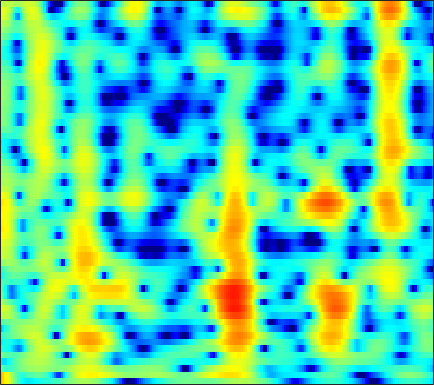

The table this chart was drawn from, first rows:
7.243, 6.3866, 5.1727, 3.8801, 2.8617, 1.4453, -0.019865, -1.1297, -2.5703, -3.8699, -4.882, -5.3804, -5.671, -5.6087, -5.4077, -5.0447, -4.6557, -4.3805, -4.0634, -3.8278, -3.6601, -3.5522, -3.3976, -3.2171
7.536, 6.514, 5.103, 3.644, 2.525, 1.022, -0.4398, -1.447, -2.539, -3.185, -3.314, -3.134, -2.679, -2.157, -1.785, -1.378, -1.127, -1.065, -1.166, -1.494, -2.074, -2.699, -3.84, -5.434
-0.7507, -1.873, -2.761, -2.945, -2.767, -2.328, -1.826, -1.456, -0.9894, -0.5491, -0.1218, 0.1707, 0.506, 0.7801, 0.9491, 1.126, 1.24, 1.279, 1.264, 1.172, 1.013, 0.8583, 0.6226, 0.3831
-5.294, -6.099, -5.905, -4.909, -4.05, -2.988, -2.078, -1.491, -0.8261, -0.243, 0.2892, 0.6537, 1.072, 1.41, 1.612, 1.817, 1.952, 2.006, 2.008, 1.927, 1.76, 1.577, 1.262, 0.8776
-0.1154, -0.6986, -1.279, -1.659, -1.831, -1.917, -1.845, -1.696, -1.409, -1.017, -0.5146, -0.08578, 0.517, 1.087, 1.476, 1.92, 2.26, 2.44, 2.564, 2.554, 2.393, 2.166, 1.701, 1.028
-3.68, -3.737, -3.926, -4.375, -4.951, -6.063, -7.534, -8.79, -9.963, -9.078, -6.637, -4.733, -2.542, -0.7747, 0.3042, 1.442, 2.262, 2.696, 3.061, 3.222, 3.207, 3.096, 2.834, 2.46
-5.556, -4.654, -3.978, -3.795, -3.979, -4.603, -5.349, -5.846, -6.193, -5.691, -4.245, -2.9, -1.2, 0.2267, 1.091, 2.001, 2.603, 2.864, 2.967, 2.816, 2.442, 2.038, 1.394, 0.725
-3.328, -2.928, -2.295, -1.657, -1.225, -0.8233, -0.5148, -0.2312, 0.2211, 0.6936, 1.182, 1.576, 2.111, 2.584, 2.848, 3.036, 3.018, 2.879, 2.494, 1.828, 0.7883, -0.3063, -2.335, -5.383
-7.603, -5.641, -3.803, -2.475, -1.643, -0.7264, -0.09064, 0.2556, 0.6542, 1.02, 1.347, 1.557, 1.801, 2.004, 2.106, 2.161, 2.089, 1.949, 1.629, 1.141, 0.4885, -0.09885, -0.9834, -1.89
-2.472, -1.96, -1.332, -0.8993, -0.6874, -0.3982, -0.1537, -0.06445, -0.0244, 0.02542, 0.1327, 0.2391, 0.4155, 0.6391, 0.837, 1.113, 1.348, 1.445, 1.435, 1.278, 1.011, 0.7457, 0.3089, -0.178
2.308, 2.23, 2.117, 1.897, 1.517, 0.8064, 0.002242, -0.6864, -1.782, -2.957, -3.811, -3.965, -3.361, -2.166, -1.17, 0.07656, 1.099, 1.659, 2.149, 2.363, 2.299, 2.065, 1.499, 0.6289
3.631, 3.3, 2.726, 2.15, 1.595, 0.5105, -0.896, -2.161, -4.393, -7.723, -12.55, -15.21, -10.97, -6.14, -3.554, -1.119, 0.5402, 1.413, 2.283, 2.822, 2.987, 2.866, 2.411, 1.591
1.826, 1.148, 0.0369, -1.037, -1.62, -2.328, -3.073, -3.55, -4.032, -4.411, -4.533, -4.304, -3.638, -2.74, -1.966, -0.8777, 0.1338, 0.814, 1.585, 2.134, 2.465, 2.576, 2.54, 2.278
-0.1184, -1.483, -3.86, -6.929, -9.042, -10.17, -9.051, -7.707, -6.034, -4.759, -3.94, -3.47, -2.796, -2.119, -1.669, -1.067, -0.3255, 0.2955, 1.129, 1.838, 2.466, 2.868, 3.244, 3.42
-0.8914, -2.122, -4.263, -7.523, -9.566, -10.29, -8.971, -7.41, -5.775, -4.668, -4.046, -3.984, -4.334, -4.952, -5.4, -5.642, -4.886, -3.708, -1.872, -0.09271, 1.438, 2.362, 3.29, 3.916
-1.997, -2.193, -2.282, -2.623, -2.966, -3.085, -3.009, -2.922, -2.85, -3.033, -3.44, -3.969, -5.323, -7.634, -10.18, -15.08, -13.77, -9.234, -5.059, -2.144, -0.02776, 1.142, 2.299, 3.121
-4.683, -3.788, -2.812, -1.91, -1.582, -1.338, -1.147, -1.105, -1.117, -1.256, -1.586, -1.862, -2.251, -2.723, -2.998, -3.06, -2.702, -2.198, -1.297, -0.2656, 0.632, 1.181, 1.77, 2.151
-4.086, -2.708, -1.666, -0.8571, -0.3539, -0.01733, 0.1039, 0.0863, -0.005889, -0.08611, -0.2315, -0.3271, -0.3111, -0.2248, -0.1242, 0.1373, 0.4956, 0.7551, 1.139, 1.513, 1.713, 1.768, 1.68, 1.337
0.1571, 0.5698, 1.109, 1.209, 1.182, 1.013, 0.591, 0.1769, -0.5193, -1.215, -1.66, -1.8, -1.659, -1.089, -0.5115, 0.2732, 0.9996, 1.502, 2.019, 2.304, 2.402, 2.324, 1.933, 1.192
2.503, 2.439, 2.369, 2.081, 1.611, 0.7755, -0.4112, -1.587, -3.741, -6.866, -11.05, -13.49, -10.67, -6.641, -4.341, -2.104, -0.5411, 0.3541, 1.212, 1.713, 1.995, 2.029, 1.858, 1.484
3.076, 2.997, 2.607, 2.157, 1.637, 0.6971, -0.5059, -1.618, -3.322, -5.383, -7.208, -7.856, -7.287, -5.499, -4.144, -2.577, -1.304, -0.5877, 0.1012, 0.5767, 0.8002, 0.8274, 0.7593, 0.5902
3.647, 3.598, 3.232, 2.71, 2.26, 1.488, 0.5942, -0.1145, -0.9827, -1.777, -2.338, -2.499, -2.487, -2.157, -1.781, -1.256, -0.7331, -0.4278, -0.1757, -0.0628, -0.213, -0.4469, -0.8957, -1.499
4.733, 4.578, 4.279, 3.626, 3.049, 2.125, 1.074, 0.2339, -0.8474, -1.634, -2.132, -2.207, -1.924, -1.486, -1.089, -0.5462, -0.1532, 0.04621, 0.1536, -0.03897, -0.4908, -1.035, -2.167, -3.849
5.52, 5.313, 4.87, 4.135, 3.293, 1.893, 0.04199, -1.698, -4.644, -7.885, -9.28, -8.054, -5.488, -3.332, -2.146, -0.9991, -0.262, 0.06645, 0.243, 0.1213, -0.2252, -0.7004, -1.576, -2.77
5.153, 5.076, 4.601, 3.944, 3.145, 1.771, -0.06901, -1.739, -4.604, -7.557, -8.976, -7.84, -5.561, -3.691, -2.608, -1.688, -1.124, -0.9199, -0.9173, -1.018, -1.276, -1.516, -1.795, -2.066
4.768, 4.825, 4.505, 3.966, 3.437, 2.515, 1.471, 0.6767, -0.3461, -1.185, -1.648, -1.835, -1.764, -1.653, -1.594, -1.66, -1.978, -2.381, -3.117, -3.942, -4.709, -4.976, -4.933, -4.515
5.242, 5.116, 4.887, 4.252, 3.713, 2.857, 1.942, 1.27, 0.6132, 0.09589, -0.103, -0.1664, -0.233, -0.3076, -0.548, -1.073, -2.077, -3.192, -5.332, -8.81, -14.04, -17.53, -12.96, -8.768
5.763, 5.542, 5.033, 4.16, 3.207, 1.635, -0.2961, -1.832, -3.315, -3.279, -2.232, -1.208, -0.1545, 0.5014, 0.7259, 0.5949, 0.03497, -0.716, -2.159, -3.936, -5.807, -6.466, -6.146, -4.995
4.436, 4.374, 3.781, 2.881, 1.761, -0.3303, -3.379, -6.912, -13.07, -10.69, -5.412, -3.023, -0.8094, 0.4803, 1.129, 1.535, 1.621, 1.462, 1.078, 0.5355, 0.003943, -0.3463, -0.7655, -1.104
2.259, 2.433, 2.208, 1.756, 1.208, 0.2938, -0.7157, -1.399, -1.997, -1.986, -1.461, -0.8779, -0.08688, 0.6371, 1.058, 1.466, 1.658, 1.688, 1.584, 1.317, 0.9518, 0.5473, -0.06116, -0.852
1.36, 1.452, 1.579, 1.361, 1.165, 0.7944, 0.3684, 0.1297, -0.1687, -0.23, -0.1809, 0.01693, 0.3278, 0.742, 1.03, 1.398, 1.663, 1.792, 1.814, 1.684, 1.313, 0.9203, 0.1627, -0.8651
1.12, 1.207, 1.189, 0.9953, 0.754, 0.3276, -0.1624, -0.5644, -1.016, -1.389, -1.49, -1.417, -0.9967, -0.4039, 0.1428, 0.8507, 1.492, 1.862, 2.186, 2.285, 2.143, 1.882, 1.289, 0.4313
0.6066, 0.6584, 0.3497, -0.0274, -0.4976, -1.278, -2.244, -3.194, -4.533, -6.167, -7.322, -7.502, -6.143, -4.038, -2.435, -0.6103, 0.8258, 1.646, 2.436, 2.891, 3.077, 3.006, 2.703, 2.169
-0.5258, -0.6387, -1.165, -1.829, -2.514, -3.574, -4.825, -5.99, -7.914, -10.95, -15.89, -19.05, -12.06, -6.673, -3.881, -1.151, 0.8045, 1.887, 2.928, 3.551, 3.837, 3.819, 3.581, 3.079
-2.022, -2.499, -3.135, -4.399, -5.483, -7.139, -8.483, -8.878, -8.796, -8.069, -7.079, -6.081, -4.339, -2.368, -0.8639, 0.8823, 2.337, 3.183, 4.002, 4.468, 4.557, 4.437, 3.963, 3.176
-4.092, -4.34, -5.077, -6.779, -8.698, -13.04, -24.27, -24.29, -12.85, -8.23, -5.254, -3.469, -1.538, 0.1502, 1.226, 2.481, 3.459, 4.027, 4.509, 4.7, 4.579, 4.284, 3.595, 2.566
-5.346, -4.843, -5.042, -5.504, -6.128, -6.987, -7.503, -7.235, -6.176, -4.592, -2.871, -1.701, -0.2121, 1.061, 1.884, 2.806, 3.492, 3.845, 4.08, 4.034, 3.733, 3.289, 2.481, 1.405
-3.788, -3.467, -3.237, -3.194, -3.289, -3.405, -3.385, -3.24, -2.815, -2.083, -1.209, -0.4381, 0.5817, 1.566, 2.239, 2.975, 3.515, 3.748, 3.844, 3.646, 3.126, 2.542, 1.46, 0.05954
-1.299, -1.307, -1.308, -1.617, -1.908, -2.401, -2.88, -3.179, -3.223, -2.839, -1.959, -1.081, 0.1765, 1.399, 2.205, 3.089, 3.706, 3.987, 4.089, 3.872, 3.286, 2.609, 1.326, -0.4759
0.1852, 0.0001942, -0.4184, -1.22, -2.026, -3.522, -5.602, -7.701, -10.62, -10.8, -7.271, -4.72, -1.916, 0.1867, 1.415, 2.669, 3.525, 3.939, 4.176, 4.09, 3.673, 3.123, 2.108, 0.7383
0.349, 0.2039, -0.3833, -1.226, -2.101, -3.648, -5.715, -7.663, -10.14, -10.25, -7.497, -5.15, -2.562, -0.52, 0.7083, 1.977, 2.888, 3.355, 3.696, 3.735, 3.505, 3.134, 2.426, 1.507
0.2872, 0.1334, -0.2888, -0.8796, -1.464, -2.318, -3.208, -3.717, -4.144, -4.063, -3.399, -2.655, -1.465, -0.2246, 0.6313, 1.647, 2.445, 2.876, 3.242, 3.336, 3.158, 2.883, 2.282, 1.453
0.5383, 0.3479, 0.009104, -0.5971, -1.169, -2.043, -2.957, -3.554, -4.126, -4.156, -3.613, -2.91, -1.692, -0.422, 0.4835, 1.549, 2.385, 2.852, 3.245, 3.378, 3.237, 2.966, 2.392, 1.553
0.9146, 0.774, 0.3132, -0.4881, -1.296, -2.763, -4.701, -6.644, -9.671, -11.43, -9.197, -6.528, -3.555, -1.242, 0.1406, 1.548, 2.576, 3.121, 3.552, 3.691, 3.562, 3.265, 2.665, 1.833
0.9402, 0.8642, 0.3994, -0.3224, -1.09, -2.469, -4.341, -6.184, -9.007, -10.59, -8.441, -5.989, -3.063, -0.8071, 0.511, 1.873, 2.833, 3.312, 3.662, 3.688, 3.418, 3.043, 2.287, 1.311
0.4283, 0.3481, 0.1157, -0.2922, -0.7312, -1.392, -2.108, -2.582, -2.942, -2.887, -2.32, -1.579, -0.4275, 0.7491, 1.557, 2.469, 3.113, 3.406, 3.542, 3.356, 2.83, 2.244, 1.184, -0.2024
-0.4455, -0.444, -0.5079, -0.8246, -1.154, -1.651, -2.101, -2.275, -2.285, -1.907, -1.151, -0.4286, 0.6141, 1.658, 2.362, 3.121, 3.634, 3.831, 3.803, 3.438, 2.71, 1.879, 0.4492, -1.419
-1.544, -1.277, -1.427, -1.986, -2.631, -3.846, -5.266, -6.211, -6.631, -5.426, -3.36, -1.78, 0.183, 1.802, 2.784, 3.786, 4.436, 4.684, 4.676, 4.277, 3.468, 2.571, 0.9098, -1.29
-2.896, -2.467, -2.665, -3.448, -4.425, -6.484, -9.79, -13.91, -22.34, -12.66, -6.773, -3.809, -0.8799, 1.289, 2.546, 3.817, 4.658, 5.02, 5.157, 4.884, 4.188, 3.425, 1.95, -0.03418
-3.754, -3.689, -3.979, -4.671, -5.459, -6.731, -7.904, -8.574, -8.591, -7.38, -5.347, -3.66, -1.501, 0.4103, 1.633, 2.917, 3.824, 4.267, 4.553, 4.475, 4.053, 3.521, 2.556, 1.298
-3.288, -3.602, -4.242, -5.347, -6.524, -8.456, -10.62, -11.9, -11.54, -9.168, -6.366, -4.428, -2.104, -0.1778, 1.007, 2.282, 3.211, 3.689, 4.044, 4.113, 3.914, 3.571, 2.942, 2.126
-1.786, -2.153, -3.034, -4.422, -5.833, -8.397, -12.28, -16.28, -15.9, -10.39, -6.377, -4.09, -1.752, 0.0644, 1.145, 2.292, 3.114, 3.534, 3.854, 3.926, 3.76, 3.507, 2.97, 2.254
-0.1175, -0.4534, -1.167, -2.063, -2.806, -3.828, -4.686, -5.002, -4.811, -3.949, -2.689, -1.689, -0.3773, 0.7809, 1.527, 2.306, 2.856, 3.121, 3.286, 3.226, 2.963, 2.661, 2.098, 1.365
1.183, 0.8144, 0.2623, -0.3308, -0.7977, -1.382, -1.794, -1.899, -1.815, -1.433, -0.815, -0.253, 0.5321, 1.25, 1.704, 2.155, 2.416, 2.48, 2.388, 2.107, 1.673, 1.233, 0.5778, -0.1707
2.416, 2.054, 1.486, 0.7279, 0.05344, -0.8905, -1.706, -2.115, -2.15, -1.584, -0.6551, 0.1241, 1.053, 1.794, 2.178, 2.471, 2.478, 2.3, 1.833, 1.165, 0.3343, -0.3399, -1.258, -2.098
3.764, 3.575, 2.934, 1.798, 0.5718, -1.726, -5.111, -8.379, -9.178, -4.986, -1.556, 0.2284, 1.912, 2.954, 3.389, 3.545, 3.247, 2.74, 1.701, 0.2448, -1.568, -3.032, -4.909, -6.266
3.52, 3.64, 3.336, 2.575, 1.661, -0.06139, -2.334, -4.023, -4.329, -2.251, 0.09217, 1.51, 2.841, 3.596, 3.822, 3.671, 3.013, 2.162, 0.5053, -1.887, -5.172, -8.681, -15.66, -25.18
1.402, 1.867, 2.248, 2.31, 2.174, 1.834, 1.466, 1.289, 1.31, 1.628, 2.119, 2.506, 2.888, 3.044, 2.959, 2.548, 1.743, 0.8451, -0.7996, -2.986, -5.853, -8.29, -11.95, -15.23
